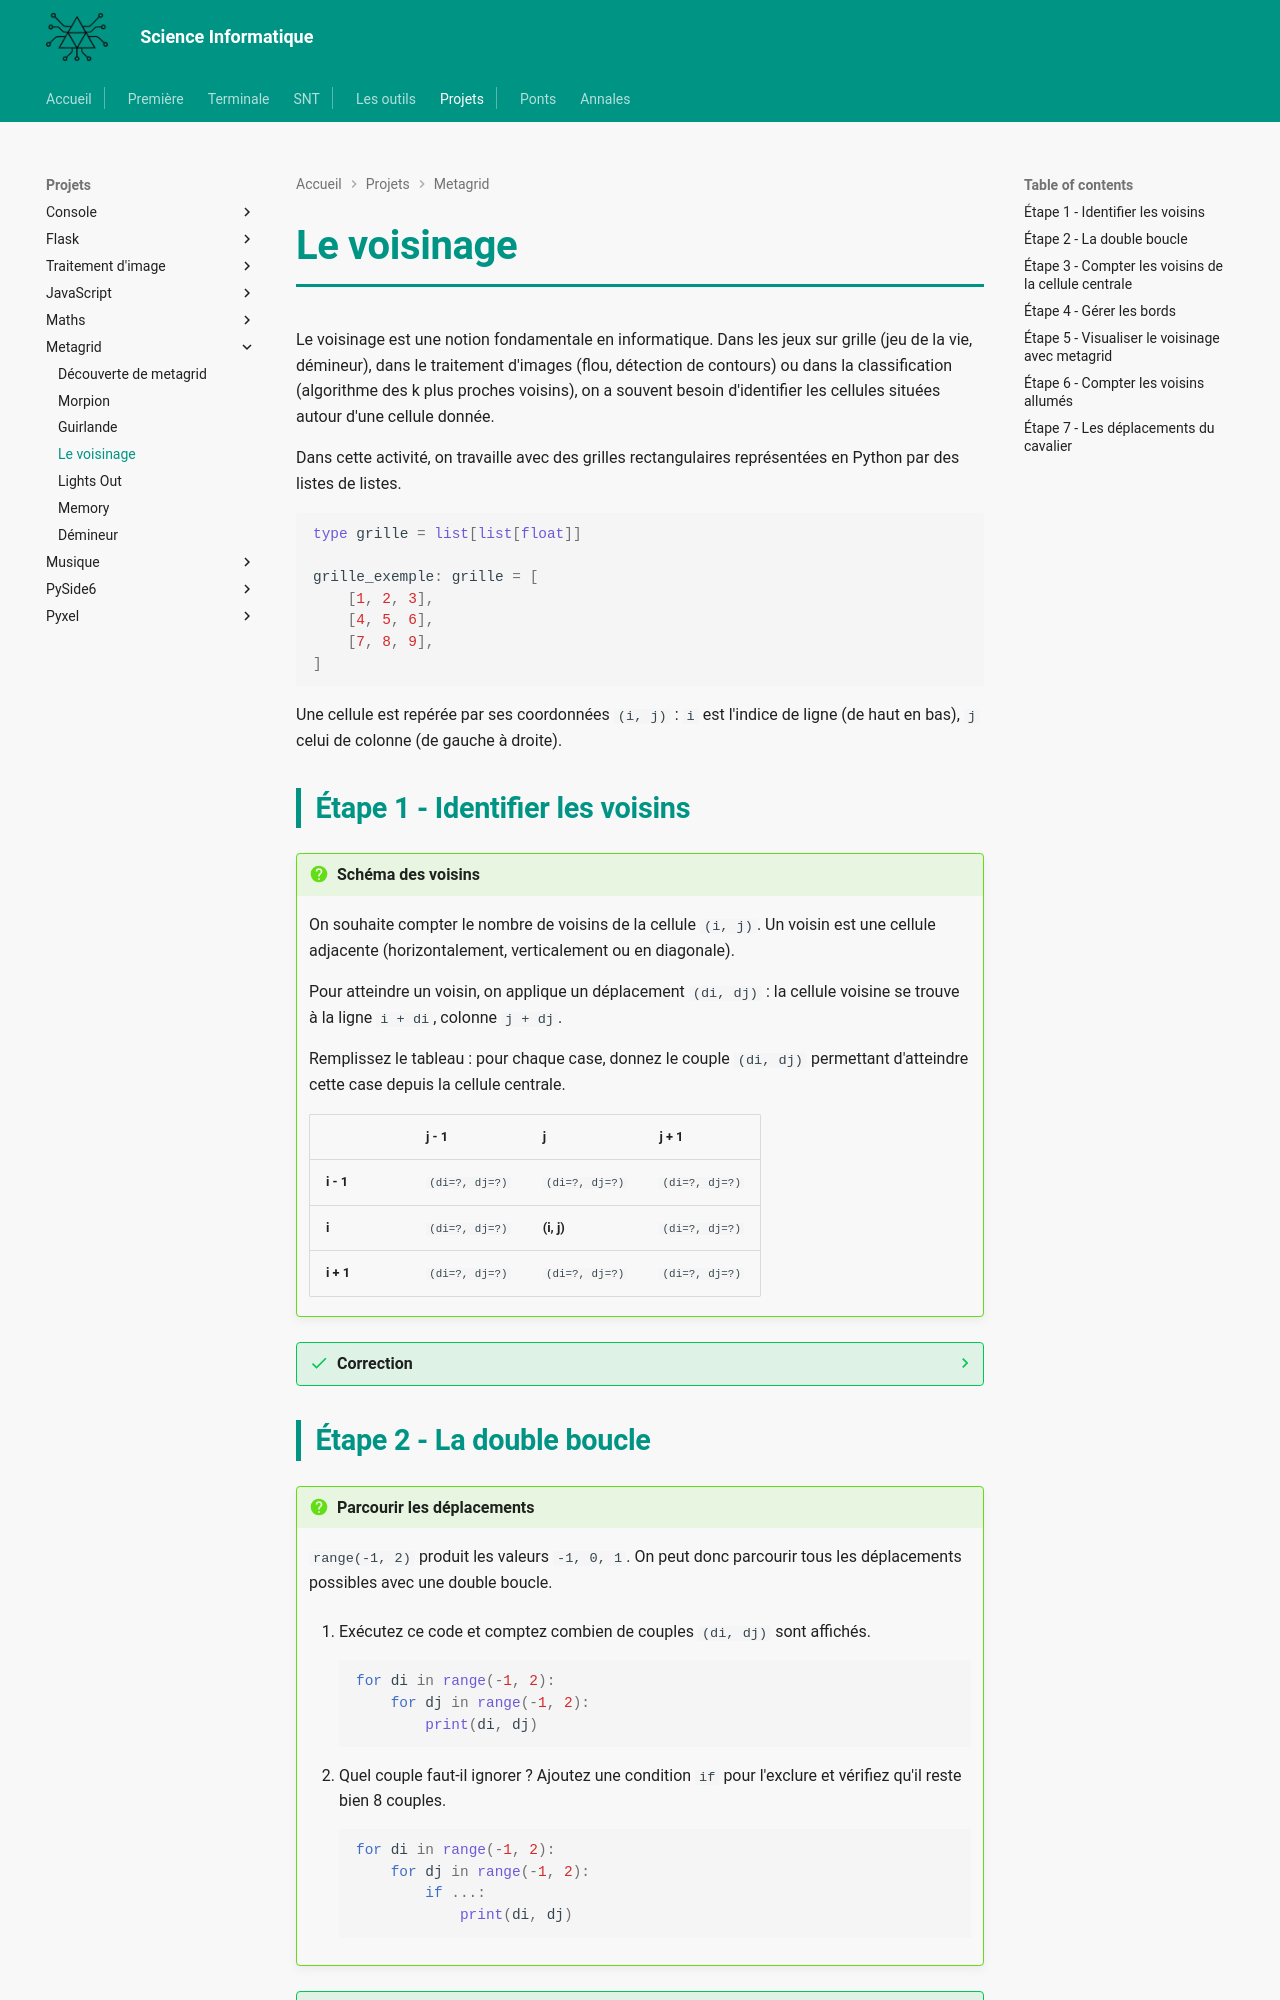

repository: MMarchand-NSI/MMarchand-NSI.github.io · page: projets/metagrid/voisins/index.html · generator: mkdocs

# Le voisinage

Le voisinage est une notion fondamentale en informatique. Dans les jeux sur grille (jeu de la vie, démineur), dans le traitement d'images (flou, détection de contours) ou dans la classification (algorithme des k plus proches voisins), on a souvent besoin d'identifier les cellules situées autour d'une cellule donnée.

Dans cette activité, on travaille avec des grilles rectangulaires représentées en Python par des listes de listes.

```python
type grille = list[list[float]]

grille_exemple: grille = [
    [1, 2, 3],
    [4, 5, 6],
    [7, 8, 9],
]
```

Une cellule est repérée par ses coordonnées `(i, j)` : `i` est l'indice de ligne (de haut en bas), `j` celui de colonne (de gauche à droite).

## Étape 1 - Identifier les voisins

!!! question "Schéma des voisins"
    On souhaite compter le nombre de voisins de la cellule `(i, j)`. Un voisin est une cellule adjacente (horizontalement, verticalement ou en diagonale).

    Pour atteindre un voisin, on applique un déplacement `(di, dj)` : la cellule voisine se trouve à la ligne `i + di`, colonne `j + dj`.

    Remplissez le tableau : pour chaque case, donnez le couple `(di, dj)` permettant d'atteindre cette case depuis la cellule centrale.

    |        | j - 1        | j        | j + 1        |
    |--------|--------------|----------|--------------|
    | **i - 1** | `(di=?, dj=?)` | `(di=?, dj=?)` | `(di=?, dj=?)` |
    | **i**     | `(di=?, dj=?)` | **(i, j)** | `(di=?, dj=?)` |
    | **i + 1** | `(di=?, dj=?)` | `(di=?, dj=?)` | `(di=?, dj=?)` |

??? success "Correction"
    |        | j - 1       | j        | j + 1       |
    |--------|-------------|----------|-------------|
    | **i - 1** | `(-1, -1)` | `(-1, 0)` | `(-1, +1)` |
    | **i**     | `(0, -1)`  | **(i, j)** | `(0, +1)` |
    | **i + 1** | `(+1, -1)` | `(+1, 0)` | `(+1, +1)` |

    `di` et `dj` valent chacun -1, 0 ou +1. Le seul couple à exclure est `(0, 0)` : c'est la cellule elle-même, pas un voisin.
